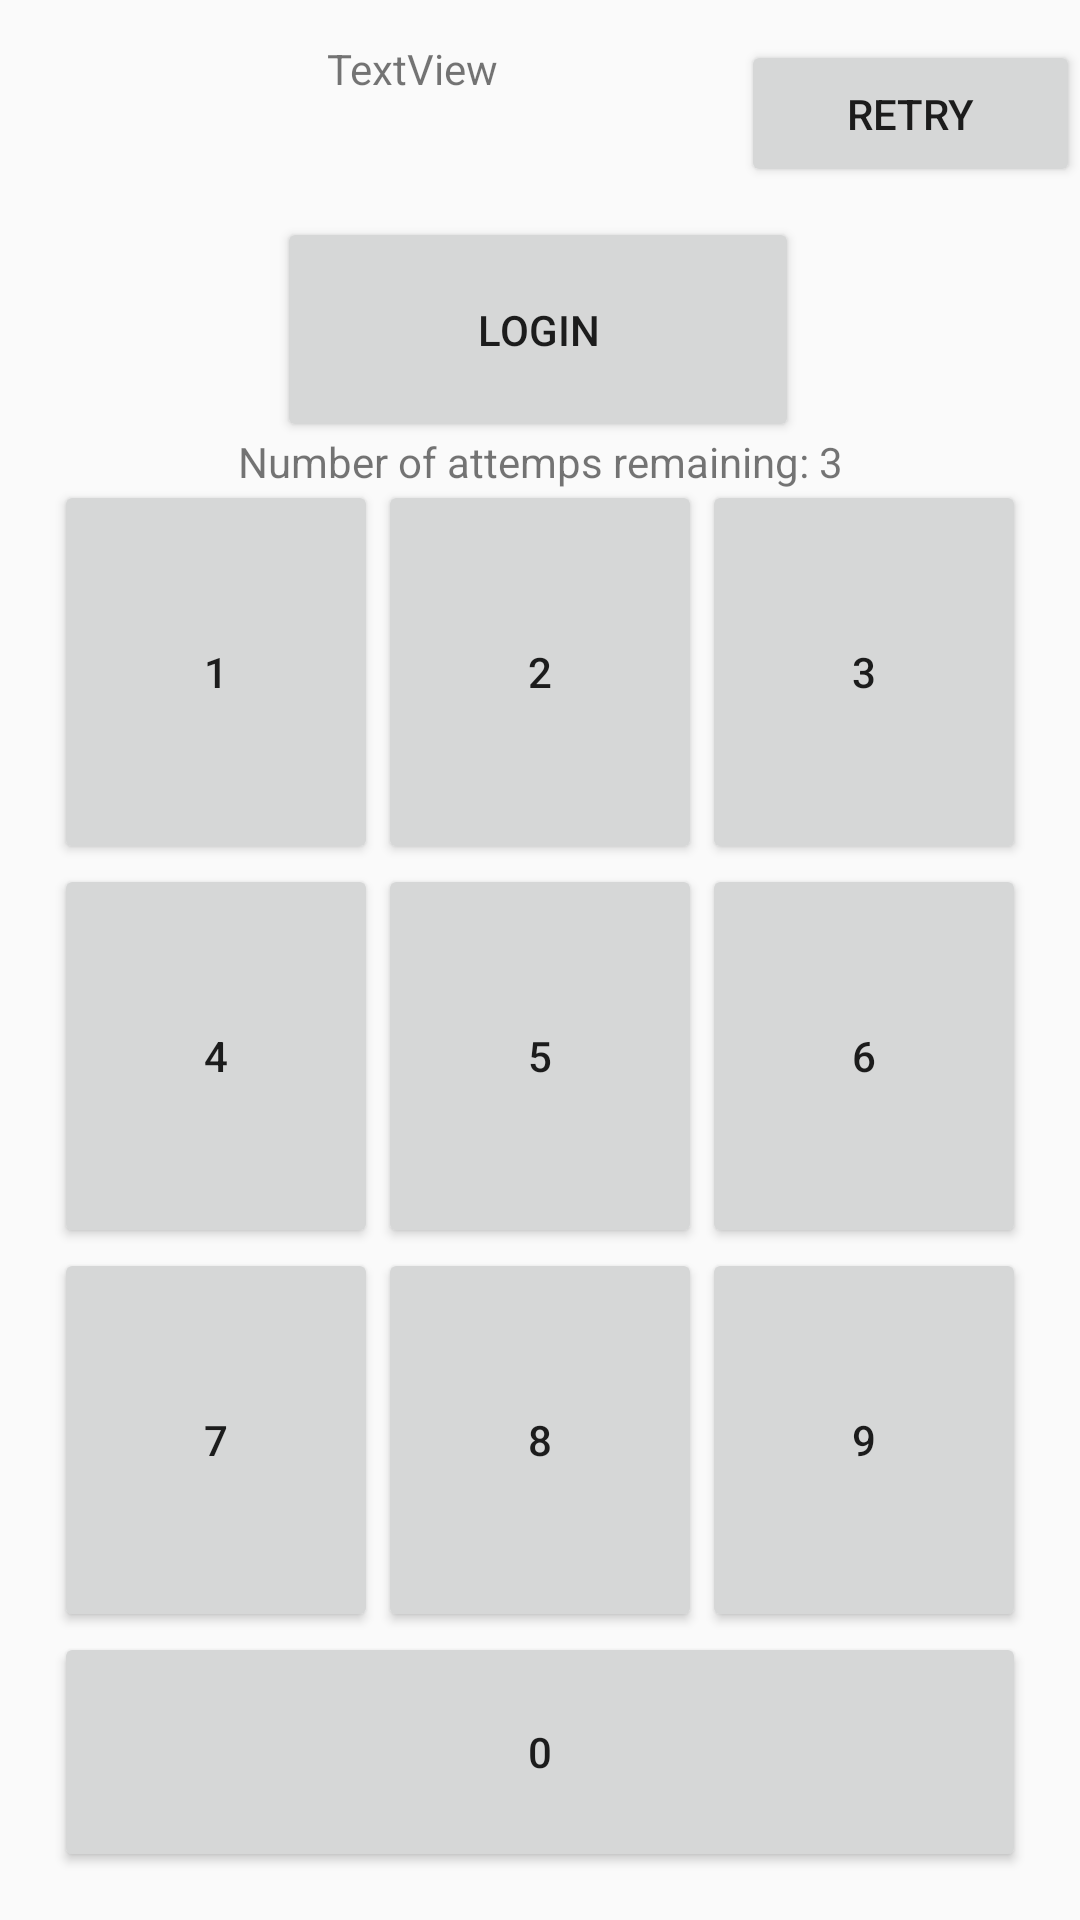

This screen was rendered from an Android layout file. Write that file and the resources it references.
<!-- AndroidManifest.xml: application theme AppTheme -->
<!-- res/layout/activity_login.xml -->
<?xml version="1.0" encoding="utf-8"?>
<androidx.constraintlayout.widget.ConstraintLayout xmlns:android="http://schemas.android.com/apk/res/android"
        xmlns:app="http://schemas.android.com/apk/res-auto"
        xmlns:tools="http://schemas.android.com/tools"
        android:id="@+id/container"
        android:layout_width="match_parent"
        android:layout_height="match_parent"
        android:paddingLeft="@dimen/activity_horizontal_margin"
        android:paddingTop="@dimen/activity_vertical_margin"
        android:paddingRight="@dimen/activity_horizontal_margin"
        android:paddingBottom="@dimen/activity_vertical_margin"
        tools:context=".ui.login.LoginActivity">

    <androidx.constraintlayout.widget.Guideline
            android:layout_width="wrap_content"
            android:layout_height="wrap_content"
            android:id="@+id/col_1_start"
            app:layout_constraintGuide_percent="0.05"
            android:orientation="vertical" />

    <androidx.constraintlayout.widget.Guideline
            android:layout_width="wrap_content"
            android:layout_height="wrap_content"
            android:id="@+id/col_2_start"
            app:layout_constraintGuide_percent="0.35"
            android:orientation="vertical" />

    <androidx.constraintlayout.widget.Guideline
            android:layout_width="wrap_content"
            android:layout_height="wrap_content"
            android:id="@+id/col_3_start"
            app:layout_constraintGuide_percent="0.65"
            android:orientation="vertical" />

    <androidx.constraintlayout.widget.Guideline
            android:layout_width="wrap_content"
            android:layout_height="wrap_content"
            android:id="@+id/col_4_start"
            app:layout_constraintGuide_percent="0.95"
            android:orientation="vertical" />

    <androidx.constraintlayout.widget.Guideline
            android:layout_width="wrap_content"
            android:layout_height="wrap_content"
            android:id="@+id/right_guideline"
            app:layout_constraintGuide_percent="0.95"
            android:orientation="vertical" />

    <androidx.constraintlayout.widget.Guideline
            android:layout_width="wrap_content"
            android:layout_height="wrap_content"
            android:id="@+id/row_1_start"
            app:layout_constraintGuide_percent="0.25"
            android:orientation="horizontal" />

    <androidx.constraintlayout.widget.Guideline
            android:layout_width="wrap_content"
            android:layout_height="wrap_content"
            android:id="@+id/row_2_start"
            app:layout_constraintGuide_percent="0.45"
            android:orientation="horizontal" />

    <androidx.constraintlayout.widget.Guideline
            android:layout_width="wrap_content"
            android:layout_height="wrap_content"
            android:id="@+id/row_3_start"
            app:layout_constraintGuide_percent="0.65"
            android:orientation="horizontal" />

    <androidx.constraintlayout.widget.Guideline
            android:layout_width="wrap_content"
            android:layout_height="wrap_content"
            android:id="@+id/row_4_start"
            app:layout_constraintGuide_percent="0.85"
            android:orientation="horizontal" />


    <Button
            android:text="1"
            android:layout_width="0dp"
            android:layout_height="0dp"
            android:id="@+id/btn1"
            app:layout_constraintLeft_toLeftOf="@+id/col_1_start"
            app:layout_constraintRight_toRightOf="@+id/col_2_start"
            app:layout_constraintTop_toTopOf="@+id/row_1_start"
            app:layout_constraintBottom_toBottomOf="@+id/row_2_start" />

    <Button
            android:text="2"
            android:layout_width="0dp"
            android:layout_height="0dp"
            android:id="@+id/btn2"
            app:layout_constraintLeft_toLeftOf="@+id/col_2_start"
            app:layout_constraintRight_toRightOf="@+id/col_3_start"
            app:layout_constraintTop_toTopOf="@+id/row_1_start"
            app:layout_constraintBottom_toBottomOf="@+id/row_2_start" />

    <Button
            android:text="3"
            android:layout_width="0dp"
            android:layout_height="0dp"
            android:id="@+id/btn3"
            app:layout_constraintLeft_toLeftOf="@+id/col_3_start"
            app:layout_constraintRight_toRightOf="@+id/col_4_start"
            app:layout_constraintTop_toTopOf="@+id/row_1_start"
            app:layout_constraintBottom_toBottomOf="@+id/row_2_start" />

    <Button
            android:text="4"
            android:layout_width="0dp"
            android:layout_height="0dp"
            android:id="@+id/btn4"
            app:layout_constraintLeft_toLeftOf="@+id/col_1_start"
            app:layout_constraintRight_toRightOf="@+id/col_2_start"
            app:layout_constraintTop_toTopOf="@+id/row_2_start"
            app:layout_constraintBottom_toBottomOf="@+id/row_3_start" />

    <Button
            android:text="5"
            android:layout_width="0dp"
            android:layout_height="0dp"
            android:id="@+id/btn5"
            app:layout_constraintLeft_toLeftOf="@+id/col_2_start"
            app:layout_constraintRight_toRightOf="@+id/col_3_start"
            app:layout_constraintTop_toTopOf="@+id/row_2_start"
            app:layout_constraintBottom_toBottomOf="@+id/row_3_start" />

    <Button
            android:text="6"
            android:layout_width="0dp"
            android:layout_height="0dp"
            android:id="@+id/btn6"
            app:layout_constraintLeft_toLeftOf="@+id/col_3_start"
            app:layout_constraintRight_toRightOf="@+id/col_4_start"
            app:layout_constraintTop_toTopOf="@+id/row_2_start"
            app:layout_constraintBottom_toBottomOf="@+id/row_3_start" />

    <Button
            android:text="7"
            android:layout_width="0dp"
            android:layout_height="0dp"
            android:id="@+id/btn7"
            app:layout_constraintLeft_toLeftOf="@+id/col_1_start"
            app:layout_constraintRight_toRightOf="@+id/col_2_start"
            app:layout_constraintTop_toTopOf="@+id/row_3_start"
            app:layout_constraintBottom_toBottomOf="@+id/row_4_start" />

    <Button
            android:text="8"
            android:layout_width="0dp"
            android:layout_height="0dp"
            android:id="@+id/btn8"
            app:layout_constraintLeft_toLeftOf="@+id/col_2_start"
            app:layout_constraintRight_toRightOf="@+id/col_3_start"
            app:layout_constraintTop_toTopOf="@+id/row_3_start"
            app:layout_constraintBottom_toBottomOf="@+id/row_4_start" />

    <Button
            android:text="9"
            android:layout_width="0dp"
            android:layout_height="0dp"
            android:id="@+id/btn9"
            app:layout_constraintLeft_toLeftOf="@+id/col_3_start"
            app:layout_constraintRight_toRightOf="@+id/col_4_start"
            app:layout_constraintTop_toTopOf="@+id/row_3_start"
            app:layout_constraintBottom_toBottomOf="@+id/row_4_start" />

    <Button
            android:text="0"
            android:layout_width="0dp"
            android:layout_height="80dp"
            android:id="@+id/btn0"
            app:layout_constraintLeft_toLeftOf="@+id/col_1_start"
            app:layout_constraintRight_toRightOf="@+id/col_4_start"
            app:layout_constraintTop_toTopOf="@+id/row_4_start" />

    <TextView
            android:text="TextView"
            android:layout_width="147dp"
            android:layout_height="49dp"
            android:id="@+id/inputDisplay"
            app:layout_constraintStart_toStartOf="parent"
            app:layout_constraintEnd_toEndOf="parent"
            app:layout_constraintBottom_toTopOf="@+id/btnLogin"
            app:layout_constraintTop_toTopOf="parent"
            app:layout_constraintHorizontal_bias="0.511"
            app:layout_constraintVertical_bias="0.574" />

    <Button
            android:id="@+id/btnLogin"
            android:layout_width="174dp"
            android:layout_height="75dp"
            android:layout_gravity="start"
            android:text="Login"
            app:layout_constraintEnd_toEndOf="parent"
            app:layout_constraintStart_toStartOf="parent"
            app:layout_constraintBottom_toBottomOf="parent"
            app:layout_constraintTop_toTopOf="parent"
            app:layout_constraintHorizontal_bias="0.497"
            app:layout_constraintVertical_bias="0.128" />

    <Button
            android:id="@+id/btnRetry"
            android:layout_width="113dp"
            android:layout_height="49dp"
            android:layout_gravity="start"
            android:text="Retry"
            app:layout_constraintEnd_toEndOf="parent"
            app:layout_constraintTop_toTopOf="@+id/inputDisplay" />

    <TextView
            android:id="@+id/attempsInfo"
            android:layout_width="wrap_content"
            android:layout_height="wrap_content"
            android:text="Number of attemps remaining: 3"
            app:layout_constraintStart_toStartOf="parent"
            app:layout_constraintEnd_toEndOf="parent"
            app:layout_constraintTop_toBottomOf="@+id/btnLogin"
            app:layout_constraintBottom_toTopOf="@+id/row_1_start" />

</androidx.constraintlayout.widget.ConstraintLayout>
<!-- resources referenced by this layout -->
<resources>
  <style name="AppTheme" parent="Theme.AppCompat.Light.DarkActionBar">
          
          <item name="colorPrimary">@color/colorPrimary</item>
          <item name="colorPrimaryDark">@color/colorPrimaryDark</item>
          <item name="colorAccent">@color/colorAccent</item>
      </style>
  <!-- not gathered from this repository: default colours our renderer supplied (Android Studio template values) -->
  <color name="colorPrimary">#FF6200EE</color>
  <color name="colorPrimaryDark">#FF3700B3</color>
  <color name="colorAccent">#FF03DAC5</color>
</resources>
